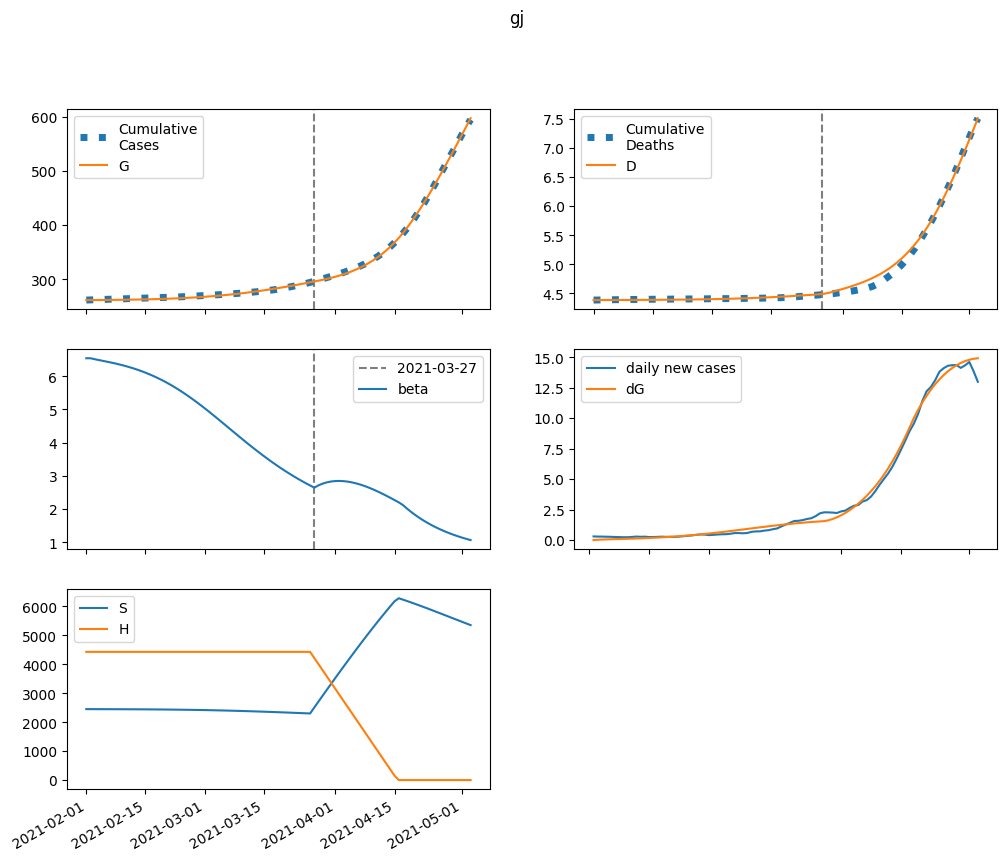

Source data for this figure (header and first rows):
series, 2021-02-01, 2021-02-02, 2021-02-03, 2021-02-04, 2021-02-05, 2021-02-06, 2021-02-07, 2021-02-08, 2021-02-09, 2021-02-10, 2021-02-11, 2021-02-12, 2021-02-13, 2021-02-14, 2021-02-15, 2021-02-16, 2021-02-17, 2021-02-18, 2021-02-19, 2021-02-20, 2021-02-21, 2021-02-22, 2021-02-23
S, 2451315, 2450855, 2450440, 2450038, 2449628, 2449197, 2448733, 2448231, 2447683, 2447084, 2446428, 2445710, 2444924, 2444065, 2443127, 2442103, 2440989, 2439776, 2438459, 2437032, 2435487, 2433818, 2432019
E, 0.0, 459.8, 782.5, 1028, 1232, 1418, 1597, 1780, 1972, 2177, 2398, 2636, 2895, 3175, 3478, 3806, 4159, 4540, 4949, 5386, 5854, 6352, 6880
I, 465.8, 353.8, 293.5, 265, 256.6, 261.1, 274.6, 294.4, 319.4, 348.6, 381.9, 419, 460, 505.1, 554.3, 608.1, 666.5, 729.9, 798.5, 872.6, 952.5, 1038, 1130
A, 1267, 1216, 1235, 1300, 1398, 1522, 1669, 1836, 2022, 2230, 2459, 2711, 2988, 3292, 3625, 3988, 4385, 4818, 5289, 5801, 6357, 6959, 7609
IH, 0.0, 18.91, 23.92, 23.99, 22.87, 21.97, 21.7, 22.1, 23.12, 24.64, 26.6, 28.94, 31.62, 34.65, 38, 41.7, 45.74, 50.16, 54.97, 60.18, 65.82, 71.91, 78.46
IN, 93.1, 169.8, 210.6, 232.2, 244.3, 252.5, 260.2, 269.3, 280.7, 295.1, 312.8, 334.1, 359, 387.7, 420.4, 457.1, 498.2, 543.7, 593.8, 648.8, 709, 774.5, 845.6
D, 4387, 4387, 4387, 4387, 4388, 4388, 4388, 4389, 4389, 4389, 4389, 4390, 4390, 4390, 4391, 4391, 4392, 4392, 4393, 4393, 4394, 4395, 4396
R, 0.0, 67.06, 154.7, 252.8, 357.3, 467.2, 583.2, 706.3, 837.8, 979.3, 1132, 1299, 1480, 1678, 1895, 2132, 2392, 2678, 2990, 3333, 3708, 4119, 4569
G, 261540, 261540, 261565, 261607, 261662, 261728, 261805, 261890, 261986, 262092, 262209, 262338, 262480, 262636, 262806, 262993, 263198, 263422, 263666, 263932, 264222, 264536, 264878
H, 4429707, 4429707, 4429707, 4429707, 4429707, 4429707, 4429707, 4429707, 4429707, 4429707, 4429707, 4429707, 4429707, 4429707, 4429707, 4429707, 4429707, 4429707, 4429707, 4429707, 4429707, 4429707, 4429707
beta, 6.543, 6.543, 6.514, 6.488, 6.463, 6.437, 6.411, 6.382, 6.352, 6.319, 6.283, 6.245, 6.203, 6.158, 6.11, 6.058, 6.002, 5.943, 5.879, 5.812, 5.741, 5.666, 5.587
